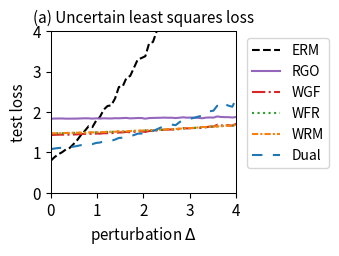

Recreate this plot in Python.
import numpy as np
import matplotlib.pyplot as plt
from scipy.optimize import minimize
from scipy.special import logsumexp

# --- 1. 实验设置与参数定义 ---
# 定义问题的维度
DIM_M = 10  # 矩阵 A 的行数
DIM_N = 10  # 矩阵 A 的列数 (theta 的维度)

# 定义训练/测试样本数量
N_TRAIN_SAMPLES = 20
N_TEST_SAMPLES = 1000

# 定义分布偏移的扰动范围
DELTA_MIN = 0.0
DELTA_MAX = 4.0
DELTA_STEPS = 50

# --- DRO 算法超参数 ---
N_EPOCHS = 50 # 外部优化的迭代轮数
LEARNING_RATE = 0.01 # 外部优化 theta 的学习率
LAMBDA_VAL = 0.2 # 正则化参数 lambda
EPSILON = 0.2 # 熵正则化参数 epsilon
GRAD_CLIP_THRESHOLD = 10.0 # 梯度裁剪阈值，防止梯度爆炸

# RGO (算法2) 特定参数
RGO_SMOOTHNESS_L = 0.5 # 假设的损失函数平滑度 L (需满足 LAMBDA_VAL > L/2)

# WGF (算法3), WFR (算法4), WRM 特定参数
K_INNER_STEPS = 50  # 内部循环迭代次数 K (现在作为基准次数)
INNER_STEP_SIZE = 0.01 # 内部循环步长 eta
WFR_WEIGHT_STEP_SIZE = 8*INNER_STEP_SIZE # WFR 中权重更新的步长

# WGF, WFR, RGO 特定参数
M_PARTICLES = 5 # 使用的粒子(样本)数量

# Dual 方法特定参数
SINKHORN_SAMPLE_LEVEL = 4 # Dual 方法的蒙特卡洛采样级别

# --- 2. 生成固定的问题实例 ---
np.random.seed(42)
A0 = np.random.randn(DIM_M, DIM_N)
A1 = np.random.randn(DIM_M, DIM_N)
b = np.random.randn(DIM_M)

# --- 3. 数据生成函数 ---
def generate_training_data(n_samples):
    return np.random.uniform(-0.5, 0.5, n_samples)

def generate_test_data(n_samples, delta):
    lower_bound = -0.5 * (1 + delta)
    upper_bound = 0.5 * (1 + delta)
    return np.random.uniform(lower_bound, upper_bound, n_samples)

# --- 4. 核心函数定义 ---
def loss_function(theta, z):
    """ 计算单个样本 z 的损失 f_theta(z) """
    A_z = A0 + z * A1
    residual = A_z @ theta - b
    return np.sum(residual**2)/DIM_M

def loss_grad_theta(theta, z):
    """ 计算损失函数关于 theta 的梯度 nabla_theta f_theta(z) """
    A_z = A0 + z * A1
    residual = A_z @ theta - b
    return 2 * A_z.T @ residual

def loss_grad_z(theta, z):
    """ 计算损失函数关于 z 的梯度 nabla_z f_theta(z) """
    residual = (A0 + z * A1) @ theta - b
    grad_A_z = A1 @ theta
    return 2 * residual.T @ grad_A_z

# --- 5. ERM (经验风险最小化) 实现 ---
def erm_objective_function(theta, xi_samples):
    """ 计算 ERM 的目标函数值（平均损失）"""
    total_loss = np.mean([loss_function(theta, xi) for xi in xi_samples])
    return total_loss

def solve_erm(xi_train_samples):
    """ 使用优化器求解 ERM 问题 """
    initial_theta = np.zeros(DIM_N)
    result = minimize(
        erm_objective_function, initial_theta, args=(xi_train_samples,), method='BFGS')
    if not result.success:
        print("警告: ERM 优化过程可能未收敛。")
    return result.x

# --- 6. RGO (算法2) 实现 ---
def solve_rgo(xi_train_samples):
    """ 使用 RGO 算法求解 Sinkhorn DRO """
    theta = np.zeros(DIM_N)
    
    def rgo_inner_objective(z, xi, current_theta):
        l = loss_function(current_theta, z)
        penalty = np.sum((z - xi)**2)
        return -l / (LAMBDA_VAL * EPSILON) + penalty / EPSILON

    def rgo_inner_objective_grad_z(z, xi, current_theta):
        grad_l_z = loss_grad_z(current_theta, z)
        grad_penalty = 2 * (z - xi)
        return -grad_l_z / (LAMBDA_VAL * EPSILON) + grad_penalty / EPSILON
    
    for epoch in range(N_EPOCHS):
        grad_accumulator = np.zeros_like(theta)
        for xi in xi_train_samples:
            # Stage 1: 使用梯度下降寻找 z*
            steps = K_INNER_STEPS
            z_k = xi # 初始化
            for _ in range(steps):
                grad = rgo_inner_objective_grad_z(z_k, xi, theta)
                z_k -= INNER_STEP_SIZE * grad
            z_star = z_k

            # Stage 2: 拒绝采样 M_PARTICLES 次
            accepted_samples = []
            for _ in range(M_PARTICLES):
                accepted = False
                while not accepted:
                    variance = (LAMBDA_VAL * EPSILON) / (2 * LAMBDA_VAL - RGO_SMOOTHNESS_L)
                    if variance <= 0: variance = 1e-6
                    z_candidate = np.random.normal(z_star, np.sqrt(variance))
                    f_val_candidate = rgo_inner_objective(z_candidate, xi, theta)
                    f_val_star = rgo_inner_objective(z_star, xi, theta)
                    log_accept_prob = -f_val_candidate + f_val_star - ((np.sum((z_candidate - z_star)**2)) / (2*variance))
                    if np.log(np.random.rand()) < log_accept_prob:
                        accepted_samples.append(z_candidate)
                        accepted = True
            
            # 计算平均梯度
            avg_particle_grad = np.mean([loss_grad_theta(theta, s) for s in accepted_samples], axis=0)
            grad_accumulator += avg_particle_grad
        
        avg_grad = grad_accumulator / len(xi_train_samples)
        grad_norm = np.linalg.norm(avg_grad)
        if grad_norm > GRAD_CLIP_THRESHOLD:
            avg_grad = avg_grad * GRAD_CLIP_THRESHOLD / grad_norm
        theta -= LEARNING_RATE * avg_grad
        
    return theta

# --- 7. Wasserstein Gradient Flow (WGF) 实现 (基于算法3) ---
def solve_wgf(xi_train_samples):
    """ 使用 Wasserstein Gradient Flow (WGF) 求解 Sinkhorn DRO """
    theta = np.zeros(DIM_N)
    
    def f_bar_grad_z(z, xi, current_theta):
        grad_f = loss_grad_z(current_theta, z)
        return grad_f - 2 * LAMBDA_VAL * (z - xi)

    for epoch in range(N_EPOCHS):
        grad_accumulator = np.zeros_like(theta)
        for xi in xi_train_samples:
            # 初始化 M_PARTICLES 个粒子
            particles = np.full(M_PARTICLES, xi)
            steps = K_INNER_STEPS
            for _ in range(steps):
                for i in range(M_PARTICLES):
                    noise = np.random.normal(0, 1)
                    grad = f_bar_grad_z(particles[i], xi, theta)
                    particles[i] += INNER_STEP_SIZE * grad + np.sqrt(2 * INNER_STEP_SIZE * LAMBDA_VAL * EPSILON) * noise

            # 计算所有粒子梯度的平均值
            avg_particle_grad = np.mean([loss_grad_theta(theta, p) for p in particles], axis=0)
            grad_accumulator += avg_particle_grad
            
        avg_grad = grad_accumulator / len(xi_train_samples)
        grad_norm = np.linalg.norm(avg_grad)
        if grad_norm > GRAD_CLIP_THRESHOLD:
            avg_grad = avg_grad * GRAD_CLIP_THRESHOLD / grad_norm
        theta -= LEARNING_RATE * avg_grad
        
    return theta

# --- 8. WFR Flow (算法4) 实现 ---
def solve_wfr(xi_train_samples):
    """ 使用 WFR Flow 求解 Sinkhorn DRO """
    theta = np.zeros(DIM_N)
    
    def f_bar(z, xi, current_theta):
         return loss_function(current_theta, z) - LAMBDA_VAL * np.sum((z-xi)**2)
    
    def f_bar_grad_z(z, xi, current_theta):
        grad_f = loss_grad_z(current_theta, z)
        return grad_f - 2 * LAMBDA_VAL * (z - xi)

    for epoch in range(N_EPOCHS):
        grad_accumulator = np.zeros_like(theta)
        for xi in xi_train_samples:
            particles = np.full(M_PARTICLES, xi)
            weights = np.full(M_PARTICLES, 1.0 / M_PARTICLES)
            
            steps = K_INNER_STEPS
            for _ in range(steps):
                for i in range(M_PARTICLES):
                    noise = np.random.normal(0, 1)
                    grad = f_bar_grad_z(particles[i], xi, theta)
                    particles[i] += INNER_STEP_SIZE * grad + np.sqrt(2 * INNER_STEP_SIZE * LAMBDA_VAL * EPSILON) * noise
                    f_bar_val = f_bar(particles[i], xi, theta)
                    weights[i] = (weights[i]**(1 - LAMBDA_VAL * EPSILON * WFR_WEIGHT_STEP_SIZE)) * np.exp(WFR_WEIGHT_STEP_SIZE * f_bar_val)
                
                sum_weights = np.sum(weights)
                if sum_weights > 1e-8: weights /= sum_weights
                else: weights = np.full(M_PARTICLES, 1.0 / M_PARTICLES)

            weighted_grad = np.sum([w * loss_grad_theta(theta, z) for w, z in zip(weights, particles)], axis=0)
            grad_accumulator += weighted_grad
        
        avg_grad = grad_accumulator / len(xi_train_samples)
        grad_norm = np.linalg.norm(avg_grad)
        if grad_norm > GRAD_CLIP_THRESHOLD:
            avg_grad = avg_grad * GRAD_CLIP_THRESHOLD / grad_norm
        theta -= LEARNING_RATE * avg_grad
        
    return theta

# --- 9. WRM (Wasserstein Robust Method) 实现 ---
def solve_wrm(xi_train_samples):
    """ 使用 WRM (确定性内部优化) 求解 """
    theta = np.zeros(DIM_N)
    
    def f_bar_grad_z(z, xi, current_theta):
        grad_f = loss_grad_z(current_theta, z)
        return grad_f - 2 * LAMBDA_VAL * (z - xi)

    for epoch in range(N_EPOCHS):
        grad_accumulator = np.zeros_like(theta)
        for xi in xi_train_samples:
            z_k = xi
            steps = K_INNER_STEPS
            for _ in range(steps):
                grad = f_bar_grad_z(z_k, xi, theta)
                z_k += INNER_STEP_SIZE * grad
            
            grad_accumulator += loss_grad_theta(theta, z_k)
            
        avg_grad = grad_accumulator / len(xi_train_samples)
        grad_norm = np.linalg.norm(avg_grad)
        if grad_norm > GRAD_CLIP_THRESHOLD:
            avg_grad = avg_grad * GRAD_CLIP_THRESHOLD / grad_norm
        theta -= LEARNING_RATE * avg_grad
        
    return theta

# --- 10. Dual Method (对偶方法) 实现 ---
def solve_dual(xi_train_samples):
    """ 使用对偶方法求解 Sinkhorn DRO """
    theta = np.zeros(DIM_N)
    
    levels = np.arange(SINKHORN_SAMPLE_LEVEL + 1)
    numerators = 2.0**(-levels)
    denominator = 2.0 - 2.0**(-SINKHORN_SAMPLE_LEVEL)
    probabilities = numerators / denominator
    
    for _ in range(N_EPOCHS):
        grad_accumulator = np.zeros_like(theta)
        for xi in xi_train_samples:
            sampled_level = np.random.choice(levels, p=probabilities)
            m = 2**sampled_level
            noise = np.random.randn(m) * np.sqrt(EPSILON)
            z_samples = xi + noise
            v = np.array([loss_function(theta, z) for z in z_samples]) / (LAMBDA_VAL * EPSILON)
            weights = np.exp(v - np.max(v)) 
            weights /= np.sum(weights)
            grads_per_sample = np.array([loss_grad_theta(theta, z) for z in z_samples])
            weighted_grad = np.sum(weights[:, np.newaxis] * grads_per_sample, axis=0)
            grad_accumulator += weighted_grad

        avg_grad = grad_accumulator / len(xi_train_samples)
        grad_norm = np.linalg.norm(avg_grad)
        if grad_norm > GRAD_CLIP_THRESHOLD:
            avg_grad = avg_grad * GRAD_CLIP_THRESHOLD / grad_norm
        theta -= LEARNING_RATE * avg_grad
        
    return theta

# --- 11. 实验执行与评估 ---
def run_experiment():
    """ 执行完整的实验流程 """
    xi_train = generate_training_data(N_TRAIN_SAMPLES)
    
    print("正在求解 ERM 模型...")
    theta_erm = solve_erm(xi_train)
    print("正在求解 RGO 模型...")
    theta_rgo = solve_rgo(xi_train)
    print("正在求解 WGF 模型...")
    theta_wgf = solve_wgf(xi_train)
    print("正在求解 WFR 模型...")
    theta_wfr = solve_wfr(xi_train)
    print("正在求解 WRM 模型...")
    theta_wrm = solve_wrm(xi_train)
    print("正在求解 Dual 模型...")
    theta_dual = solve_dual(xi_train)
    print("所有模型求解完成。")

    delta_values = np.linspace(DELTA_MIN, DELTA_MAX, DELTA_STEPS)
    results = {'ERM': [], 'RGO': [], 'WGF': [], 'WFR': [], 'WRM': [], 'Dual': []}
    models = {
        'ERM': theta_erm, 'RGO': theta_rgo, 'WGF': theta_wgf, 
        'WFR': theta_wfr, 'WRM': theta_wrm, 'Dual': theta_dual
    }

    print("正在评估所有模型...")
    for delta in delta_values:
        xi_test = generate_test_data(N_TEST_SAMPLES, delta)
        for name, theta in models.items():
            test_loss = erm_objective_function(theta, xi_test)
            results[name].append(test_loss)
            
    print("评估完成。")
    return delta_values, results

# --- 12. 结果可视化 ---
def plot_results(delta_values, results):
    """ 绘制所有模型损失随扰动 delta 变化的曲线 """
    fig, ax = plt.subplots(figsize=(3.5, 2.613), dpi=300)

    styles = {
        'ERM': {'color': 'k', 'linestyle': '--'},
        'RGO': {'color': '#9467bd', 'linestyle': '-'}, 
        'WGF': {'color': '#d62728', 'linestyle': '-.'},
        'WFR': {'color': '#2ca02c', 'linestyle': ':'},
        'WRM': {'color': '#ff7f0e', 'linestyle': (0, (3, 1, 1, 1))}, # orange, dashdotdot
        'Dual': {'color': '#1f77b4', 'linestyle': (0, (5, 5))} # blue, dashed
    }
    
    for name, losses in results.items():
        ax.plot(delta_values, losses, linewidth=1.5, label=name, **styles[name])

    ax.set_title('(a) Uncertain least squares loss', fontsize=11)
    ax.set_xlabel('perturbation $\Delta$', fontsize=11)
    ax.set_ylabel('test loss', fontsize=11)
    ax.tick_params(axis='both', which='major', labelsize=11)
    for spine in ax.spines.values():
        spine.set_linewidth(0.75)
    ax.set_xlim(0, 4)
    ax.set_ylim(0, 4)
    ax.grid(False)
    ax.legend(fontsize=10)
    ax.legend(loc='upper left', bbox_to_anchor=(1.02, 1))
    plt.tight_layout()
    plt.savefig('uncertain_least_squares_results.png', dpi=300)
    plt.show()

# --- 主程序入口 ---
if __name__ == '__main__':
    with np.errstate(all='ignore'):
        delta_vals, all_results = run_experiment()
        plot_results(delta_vals, all_results)

